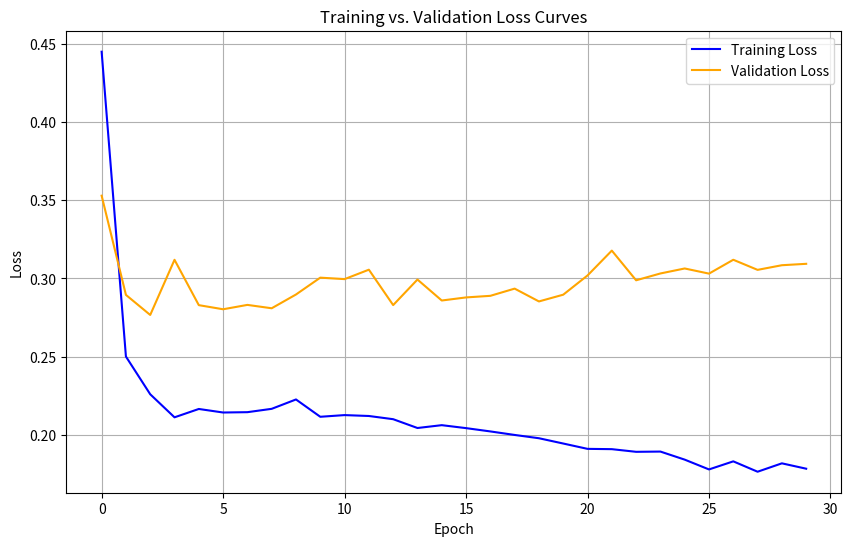

This figure's Python source:
import matplotlib.pyplot as plt

epochs = range(30)
train_loss = [0.444863, 0.250142, 0.226046, 0.211317, 0.216650, 0.214392, 0.214601, 0.216742, 0.222722, 0.211663, 
              0.212735, 0.212165, 0.210118, 0.204492, 0.206302, 0.204411, 0.202305, 0.200056, 0.197953, 0.194577, 
              0.191167, 0.190977, 0.189279, 0.189436, 0.184286, 0.178027, 0.183185, 0.176564, 0.181921, 0.178493]
valid_loss = [0.352898, 0.289525, 0.276707, 0.311945, 0.282973, 0.280345, 0.283135, 0.280979, 0.289775, 0.300537, 
              0.299602, 0.305624, 0.283004, 0.299328, 0.285938, 0.287908, 0.288925, 0.293531, 0.285344, 0.289656, 
              0.301933, 0.317811, 0.298850, 0.303210, 0.306397, 0.303114, 0.311969, 0.305512, 0.308477, 0.309375]

plt.figure(figsize=(10, 6))
plt.plot(epochs, train_loss, label='Training Loss', color='blue')
plt.plot(epochs, valid_loss, label='Validation Loss', color='orange')
plt.xlabel('Epoch')
plt.ylabel('Loss')
plt.title('Training vs. Validation Loss Curves')
plt.legend()
plt.grid(True)
plt.savefig("loss_curve.png")
